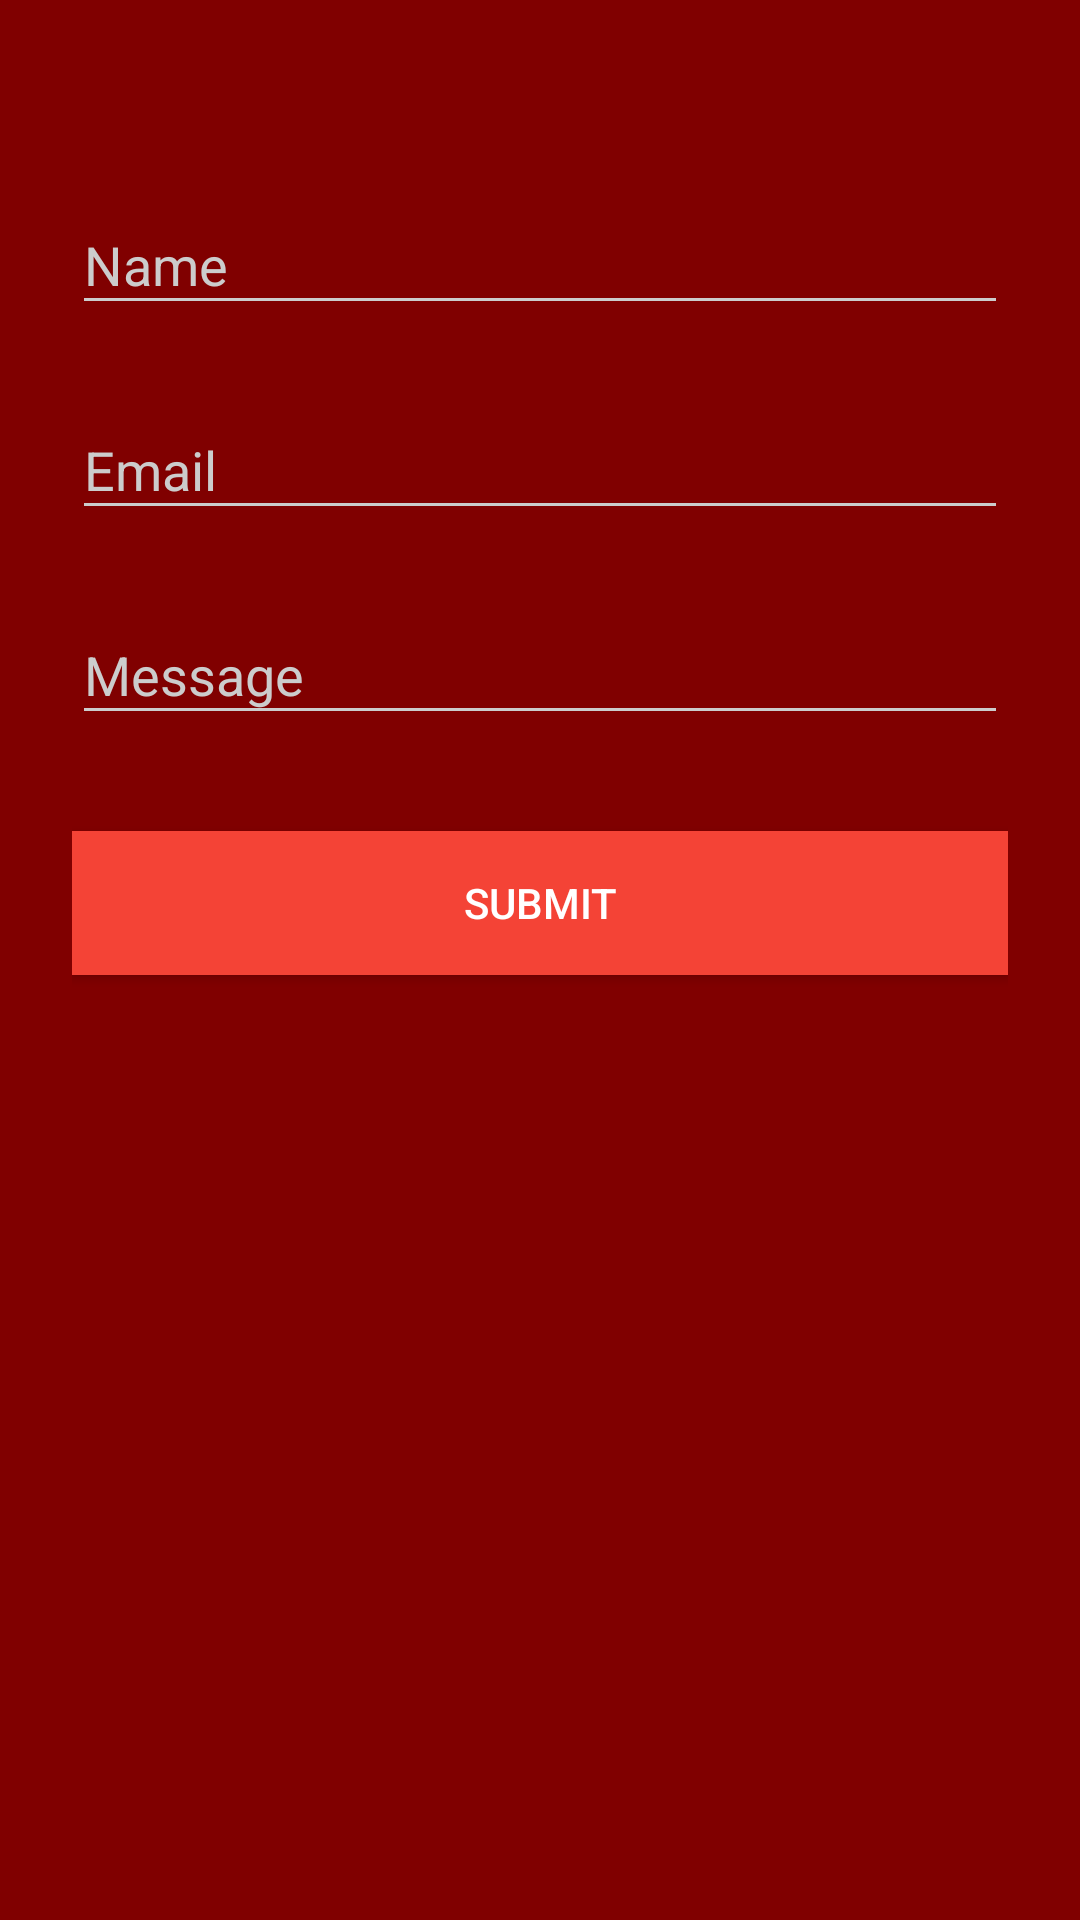

Produce the Android XML layout that renders to this screen, including the resource entries it uses.
<!-- AndroidManifest.xml: application theme AppTheme.Dark -->
<!-- res/layout/activity_feed_back.xml -->
<?xml version="1.0" encoding="utf-8"?>

<ScrollView xmlns:android="http://schemas.android.com/apk/res/android"
    android:layout_width="fill_parent"
    android:layout_height="fill_parent"
    android:fitsSystemWindows="true"
    android:background="@color/primary_darker">

    <LinearLayout
        android:orientation="vertical"
        android:layout_width="match_parent"
        android:layout_height="wrap_content"
        android:paddingTop="56dp"
        android:paddingLeft="24dp"
        android:paddingRight="24dp">


        
        <android.support.design.widget.TextInputLayout
            android:layout_width="match_parent"
            android:layout_height="wrap_content"
            android:layout_marginTop="0dp"
            android:layout_marginBottom="8dp">

            <EditText
                android:id="@+id/name_Feedback"
                android:layout_width="match_parent"
                android:layout_height="wrap_content"
                android:inputType="textCapWords"
                android:hint="Name" />
        </android.support.design.widget.TextInputLayout>

        
        <android.support.design.widget.TextInputLayout
            android:layout_width="match_parent"
            android:layout_height="wrap_content"
            android:layout_marginTop="8dp"
            android:layout_marginBottom="8dp">

            <EditText
                android:id="@+id/email_Feedback"
                android:layout_width="match_parent"
                android:layout_height="wrap_content"
                android:inputType="textEmailAddress"
                android:hint="Email" />
        </android.support.design.widget.TextInputLayout>

        
        <android.support.design.widget.TextInputLayout
            android:layout_width="match_parent"
            android:layout_height="wrap_content"
            android:layout_marginTop="8dp"
            android:layout_marginBottom="8dp">

            <EditText
                android:id="@+id/message_Feedback"
                android:layout_width="match_parent"
                android:layout_height="wrap_content"
                android:inputType="textEmailAddress"
                android:hint="Message" />
        </android.support.design.widget.TextInputLayout>

        
        <android.support.v7.widget.AppCompatButton
            android:id="@+id/btn_feeds"
            android:layout_width="fill_parent"
            android:layout_height="wrap_content"
            android:layout_marginTop="24dp"
            android:layout_marginBottom="24dp"
            android:padding="12dp"
            android:text="Submit"
            android:background="@color/primary_dark" />



    </LinearLayout>
</ScrollView>
<!-- resources referenced by this layout -->
<resources>
  <color name="primary_dark">#F44336</color>
  <color name="primary_darker">#800000</color>
  <style name="AppTheme.Dark" parent="Theme.AppCompat.NoActionBar">
          <item name="colorPrimary">@color/primary</item>
          <item name="colorPrimaryDark">@color/primary_dark</item>
          <item name="colorAccent">@color/accent</item>
  
          <item name="android:windowBackground">@color/primary</item>
  
          <item name="colorControlNormal">@color/iron</item>
          <item name="colorControlActivated">@color/white</item>
          <item name="colorControlHighlight">@color/white</item>
          <item name="android:textColorHint">@color/iron</item>
  
          <item name="colorButtonNormal">@color/primary_darker</item>
  
      </style>
  <color name="primary">#F44336</color>
  <color name="accent">#FFFFFF</color>
  <color name="iron">#CCCCCC</color>
  <color name="white">#FFFFFF</color>
</resources>
